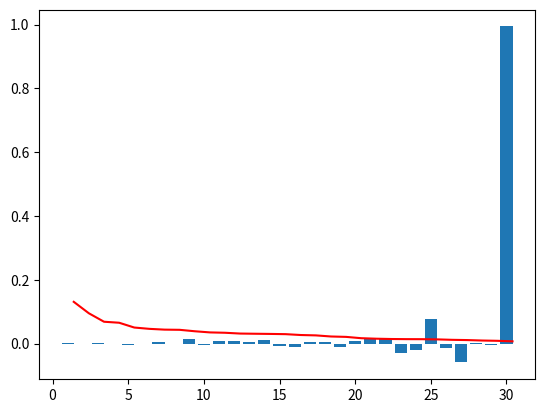

Source code (Python):
#! python3

grep_output = '''pcaBrun2_loadings_PC1.txt:CD57	0.00213289704675
pcaBrun2_loadings_PC10.txt:CD57	-0.00467347239758
pcaBrun2_loadings_PC11.txt:CD57	0.00938763731316
pcaBrun2_loadings_PC12.txt:CD57	0.00843216341306
pcaBrun2_loadings_PC13.txt:CD57	0.00491552467384
pcaBrun2_loadings_PC14.txt:CD57	0.0106112959522
pcaBrun2_loadings_PC15.txt:CD57	-0.00891889465053
pcaBrun2_loadings_PC16.txt:CD57	-0.0103199345092
pcaBrun2_loadings_PC17.txt:CD57	0.00473435509884
pcaBrun2_loadings_PC18.txt:CD57	0.00353951289479
pcaBrun2_loadings_PC19.txt:CD57	-0.00969625567717
pcaBrun2_loadings_PC2.txt:CD57	-0.00168987384451
pcaBrun2_loadings_PC20.txt:CD57	0.00687262941844
pcaBrun2_loadings_PC21.txt:CD57	0.0126756237955
pcaBrun2_loadings_PC22.txt:CD57	0.0169472538713
pcaBrun2_loadings_PC23.txt:CD57	-0.0305180422953
pcaBrun2_loadings_PC24.txt:CD57	-0.0215581518625
pcaBrun2_loadings_PC25.txt:CD57	0.075819834444
pcaBrun2_loadings_PC26.txt:CD57	-0.0124826379954
pcaBrun2_loadings_PC27.txt:CD57	-0.0593580004791
pcaBrun2_loadings_PC28.txt:CD57	0.000319397912724
pcaBrun2_loadings_PC29.txt:CD57	-0.00473694255768
pcaBrun2_loadings_PC3.txt:CD57	0.00228368577093
pcaBrun2_loadings_PC30.txt:CD57	0.993869869655
pcaBrun2_loadings_PC4.txt:CD57	-0.000332621659945
pcaBrun2_loadings_PC5.txt:CD57	-0.0037767560514
pcaBrun2_loadings_PC6.txt:CD57	-0.00218052018599
pcaBrun2_loadings_PC7.txt:CD57	0.00525855810522
pcaBrun2_loadings_PC8.txt:CD57	-0.00156770252581
pcaBrun2_loadings_PC9.txt:CD57	0.0136523917998'''
# from round2_cytof/PCA$ grep CD57 pcaBrun2_loadings_PC*txt

relcontrib_text = '''0.130778033803
0.0948222809751
0.0683424098086
0.0652072631226
0.0501814605215
0.0460346095117
0.0436089920985
0.0430033888921
0.0385127582143
0.0348960151937
0.0337891713553
0.0313004776818
0.0306874249908
0.0301318700594
0.0294141203858
0.0267216435451
0.0255711423014
0.0221040373167
0.0208621446639
0.0167412624558
0.0151454206116
0.0142016390834
0.0137898065158
0.013665930192
0.0130735944307
0.0116570111332
0.0108802979659
0.00943842130502
0.00856335306815
0.00687401879705'''
# from round2_cytof/PCA$ open pcaBrun2_relconrib.txt

from matplotlib import pyplot
splitlines = [line.rstrip().split('\t') for line in grep_output.split('\n')]
heightsD = {int(p[0].split('PC')[1].split('.txt')[0]) : float(p[1]) for p in splitlines}
order = list(range(1, 30+1))
relcontrib = [float(line.strip()) for line in relcontrib_text.split('\n')]
pyplot.plot([x+0.4 for x in order], relcontrib, 'r-')
pyplot.bar(order, [heightsD[v] for v in order], linewidth=0)
pyplot.savefig('CD57_loading_per_PC.pdf')
